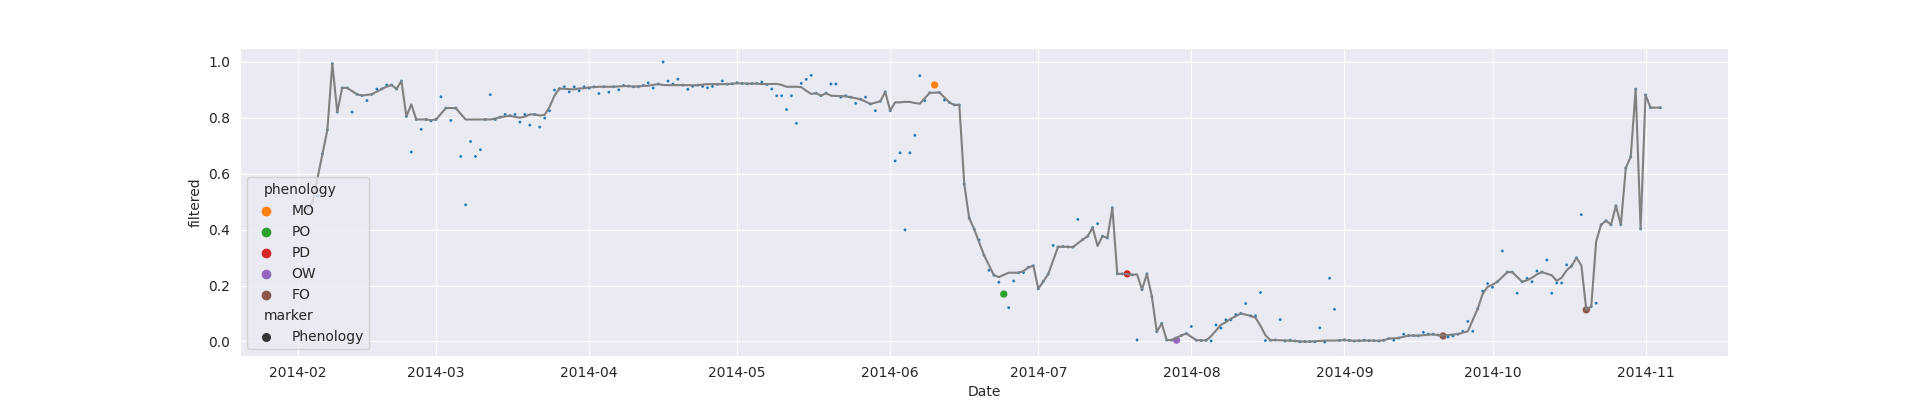

Values plotted in this chart, from the file beside it:
system:time_start, B1, B2, B1_interpolate, B2_interpolate, B1_interpolate_phenology, B2_interpolate_phenology
2014-02-03, 0.4755, 0.5444, 0.4755, 0.5444, , 
2014-02-04, , , 0.498, 0.5875, , 
2014-02-05, 0.5204, 0.6306, 0.5204, 0.6306, , 
2014-02-06, , , 0.6705, 0.6916, , 
2014-02-07, , , 0.7568, 0.7437, , 
2014-02-08, 0.9931, 0.8567, 0.9931, 0.8567, , 
2014-02-09, , , 0.8199, 0.7437, , 
2014-02-10, , , 0.9065, 0.7988, , 
2014-02-11, , , 0.9065, 0.7988, , 
2014-02-12, 0.8199, 0.7409, 0.8199, 0.7409, , 
2014-02-13, , , 0.8835, 0.7988, , 
2014-02-14, , , 0.8794, 0.789, , 
2014-02-15, , , 0.8613, 0.7824, , 
2014-02-16, , , 0.8835, 0.8092, , 
2014-02-17, , , 0.9027, 0.824, , 
2014-02-18, 0.9027, 0.824, 0.9027, 0.824, , 
2014-02-19, , , 0.9169, 0.8492, , 
2014-02-20, , , 0.9169, 0.8492, , 
2014-02-21, , , 0.9027, 0.824, , 
2014-02-22, 0.9311, 0.8744, 0.9311, 0.8744, , 
2014-02-23, , , 0.8042, 0.7363, , 
2014-02-24, 0.6773, 0.5982, 0.6773, 0.5982, , 
2014-02-25, , , 0.7936, 0.7195, , 
2014-02-26, , , 0.7584, 0.6847, , 
2014-02-27, , , 0.7936, 0.7195, , 
2014-02-28, , , 0.7889, 0.7205, , 
2014-03-01, 0.7936, 0.7195, 0.7936, 0.7195, , 
2014-03-02, 0.875, 0.8152, 0.875, 0.8152, , 
2014-03-03, , , 0.8344, 0.7817, , 
2014-03-04, , , 0.7903, 0.7248, , 
2014-03-05, 0.8344, 0.7817, 0.8344, 0.7817, , 
2014-03-06, , , 0.6615, 0.5774, , 
2014-03-07, 0.4886, 0.3731, 0.4886, 0.3731, , 
2014-03-08, , , 0.7149, 0.6342, , 
2014-03-09, , , 0.6615, 0.5774, , 
2014-03-10, , , 0.6855, 0.5926, , 
2014-03-11, , , 0.7936, 0.7231, , 
2014-03-12, 0.8824, 0.8121, 0.8824, 0.8121, , 
2014-03-13, , , 0.7936, 0.7231, , 
2014-03-14, , , 0.8017, 0.7326, , 
2014-03-15, , , 0.8116, 0.7388, , 
2014-03-16, , , 0.8073, 0.7391, , 
2014-03-17, , , 0.8116, 0.7397, , 
2014-03-18, , , 0.7843, 0.7129, , 
2014-03-19, , , 0.8116, 0.7397, , 
2014-03-20, , , 0.7735, 0.6997, , 
2014-03-21, , , 0.8116, 0.7388, , 
2014-03-22, , , 0.7664, 0.69, , 
2014-03-23, , , 0.7986, 0.7231, , 
2014-03-24, , , 0.8245, 0.7545, , 
2014-03-25, , , 0.8988, 0.8369, , 
2014-03-26, , , 0.9036, 0.8466, , 
2014-03-27, , , 0.9106, 0.8617, , 
2014-03-28, , , 0.8923, 0.8372, , 
2014-03-29, , , 0.9106, 0.8638, , 
2014-03-30, , , 0.8963, 0.8434, , 
2014-03-31, , , 0.9106, 0.8638, , 
2014-04-01, , , 0.9054, 0.8524, , 
2014-04-02, , , 0.9106, 0.8524, , 
2014-04-03, , , 0.8864, 0.8294, , 
... 215 more rows
